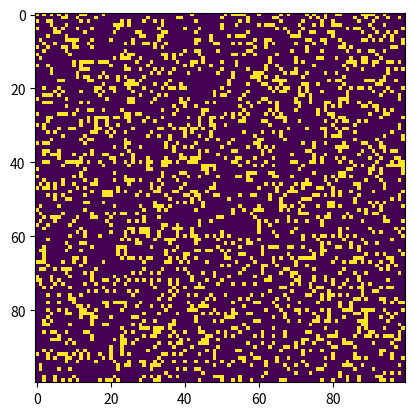

Write Python code to recreate this figure.
import sys, argparse
import numpy as np
import matplotlib.pyplot as plt 
import matplotlib.animation as animation

ON = 255
OFF = 0
vals = [ON, OFF]

def randomGrid(N):
    """returns a grid of NxN random values"""
    return np.random.choice(vals, N*N, p=[0.2, 0.8]).reshape(N, N)

def addGlider(i, j, grid):
    """add a glider with top left cell at (i, j)"""
    glider = np.array([
        [0, 0, 255],
        [255, 0, 255],
        [0, 255, 255]
    ])
    grid[i:i+3, j:j+3] = glider

def update(frameNum, img, grid, N):
    # copy grid since we require 8 neihbors for calculation
    # and we go line by line
    newGrid = grid.copy()
    for i in range(N):
        for j in range(N):
            # compute 8-neghbor sum using toroidal boundary conditions
            # x and y wrap around so that the simulation
            # takes place on a toroidal surface
            total = int((grid[(i-1)%N, (j-1)%N] + grid[(i-1)%N, j]
            + grid[(i-1)%N, (j+1)%N] + grid[i, (j-1)%N] + grid[i, (j+1)%N]
            + grid[(i+1)%N, (j-1)%N] + grid[(i+1)%N, j] + grid[(i+1)%N, (j+1)%N]
            )/255)
            # apply Conway's rules
            if grid[i, j] == ON:
                if (total < 2) or (total > 3):
                    newGrid[i, j] = OFF
            else:
                if total == 3:
                    newGrid[i, j] = ON
        
    # update data
    img.set_data(newGrid)
    grid[:] = newGrid[:]
    return img,

# main function
def main():
    # command line arguments are in sys.argv[1], argv[2], ...
    # sys.argv[0] is the script name and can be ignored
    # parse arguments
    parser = argparse.ArgumentParser(description="Runs Conway's Game of Life Simulation")
    # add argument
    parser.add_argument("--grid-size", dest="N", required=False)
    parser.add_argument("--mov-file", dest="movfile", required=False)
    parser.add_argument("--interval", dest="interval", required=False)
    parser.add_argument("--glider", action="store_true", required=False)
    args = parser.parse_args()

    # set grid
    N = 100
    if args.N and int(args.N) > 8:
        N = int(args.N)
        
    # set animation update interval
    updateInterval = 50
    if args.interval:
        updateInterval = int(args.interval)

    # declaree grid
    grid = np.array([])
    # check if "glider" demo flag is specified
    if args.glider:
        grid = np.zeros(N * N).reshape(N, N)
        addGlider(1, 1, grid)
    else:
        # populate grid with random on/off - more off than on
        grid = randomGrid(N)

    # set up the animation
    fig, ax = plt.subplots()
    img = ax.imshow(grid, interpolation="nearest")
    ani = animation.FuncAnimation(
        fig, update,
        fargs=(img, grid, N, ),
        frames=50,
        interval=updateInterval,
        save_count=50
    )
    # number of frames?
    # set the output file
    if args.movfile:
        ani.save(args.movfile, fps=30, extra_args=["-vcodec", "libx264"])

    plt.show()
        
# call main
if __name__ == "__main__":
    main()
